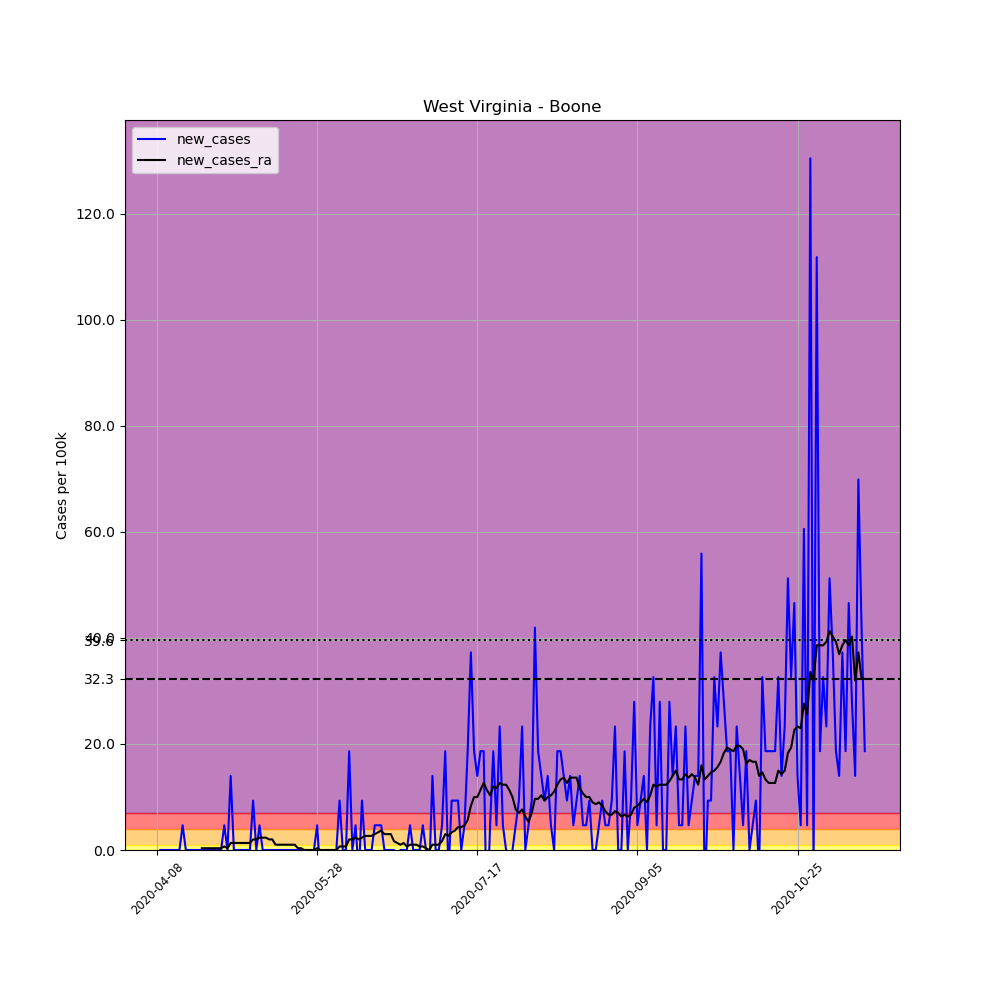

Data behind this chart, as committed beside it:
, date, county, state, fips, cases, deaths, COUNTY, STNAME, CTYNAME, POPESTIMATE2019, per_100k, new_cases, new_cases_ra
602331, 2020-04-08, Boone, West Virginia, 54005, 1, 0, 5, West Virginia, Boone, 21457, 4.66, , 
602332, 2020-04-09, Boone, West Virginia, 54005, 1, 0, 5, West Virginia, Boone, 21457, 4.66, 0.0, 
602333, 2020-04-10, Boone, West Virginia, 54005, 1, 0, 5, West Virginia, Boone, 21457, 4.66, 0.0, 
602334, 2020-04-11, Boone, West Virginia, 54005, 1, 0, 5, West Virginia, Boone, 21457, 4.66, 0.0, 
602335, 2020-04-12, Boone, West Virginia, 54005, 1, 0, 5, West Virginia, Boone, 21457, 4.66, 0.0, 
602336, 2020-04-13, Boone, West Virginia, 54005, 1, 0, 5, West Virginia, Boone, 21457, 4.66, 0.0, 
602337, 2020-04-14, Boone, West Virginia, 54005, 1, 0, 5, West Virginia, Boone, 21457, 4.66, 0.0, 
602338, 2020-04-15, Boone, West Virginia, 54005, 1, 0, 5, West Virginia, Boone, 21457, 4.66, 0.0, 
602339, 2020-04-16, Boone, West Virginia, 54005, 2, 0, 5, West Virginia, Boone, 21457, 9.321, 4.66, 
602340, 2020-04-17, Boone, West Virginia, 54005, 2, 0, 5, West Virginia, Boone, 21457, 9.321, 0.0, 
602341, 2020-04-18, Boone, West Virginia, 54005, 2, 0, 5, West Virginia, Boone, 21457, 9.321, 0.0, 
602342, 2020-04-19, Boone, West Virginia, 54005, 2, 0, 5, West Virginia, Boone, 21457, 9.321, 0.0, 
602343, 2020-04-20, Boone, West Virginia, 54005, 2, 0, 5, West Virginia, Boone, 21457, 9.321, 0.0, 
602344, 2020-04-21, Boone, West Virginia, 54005, 2, 0, 5, West Virginia, Boone, 21457, 9.321, 0.0, 
602345, 2020-04-22, Boone, West Virginia, 54005, 2, 0, 5, West Virginia, Boone, 21457, 9.321, 0.0, 0.3329
602346, 2020-04-23, Boone, West Virginia, 54005, 2, 0, 5, West Virginia, Boone, 21457, 9.321, 0.0, 0.3329
602347, 2020-04-24, Boone, West Virginia, 54005, 2, 0, 5, West Virginia, Boone, 21457, 9.321, 0.0, 0.3329
602348, 2020-04-25, Boone, West Virginia, 54005, 2, 0, 5, West Virginia, Boone, 21457, 9.321, 0.0, 0.3329
602349, 2020-04-26, Boone, West Virginia, 54005, 2, 0, 5, West Virginia, Boone, 21457, 9.321, 0.0, 0.3329
602350, 2020-04-27, Boone, West Virginia, 54005, 2, 0, 5, West Virginia, Boone, 21457, 9.321, 0.0, 0.3329
602351, 2020-04-28, Boone, West Virginia, 54005, 2, 0, 5, West Virginia, Boone, 21457, 9.321, 0.0, 0.3329
602352, 2020-04-29, Boone, West Virginia, 54005, 3, 0, 5, West Virginia, Boone, 21457, 13.98, 4.66, 0.6658
602353, 2020-04-30, Boone, West Virginia, 54005, 3, 0, 5, West Virginia, Boone, 21457, 13.98, 0.0, 0.3329
602354, 2020-05-01, Boone, West Virginia, 54005, 6, 0, 5, West Virginia, Boone, 21457, 27.96, 13.98, 1.332
602355, 2020-05-02, Boone, West Virginia, 54005, 6, 0, 5, West Virginia, Boone, 21457, 27.96, 0.0, 1.332
602356, 2020-05-03, Boone, West Virginia, 54005, 6, 0, 5, West Virginia, Boone, 21457, 27.96, 0.0, 1.332
602357, 2020-05-04, Boone, West Virginia, 54005, 6, 0, 5, West Virginia, Boone, 21457, 27.96, 0.0, 1.332
602358, 2020-05-05, Boone, West Virginia, 54005, 6, 0, 5, West Virginia, Boone, 21457, 27.96, 0.0, 1.332
602359, 2020-05-06, Boone, West Virginia, 54005, 6, 0, 5, West Virginia, Boone, 21457, 27.96, 0.0, 1.332
602360, 2020-05-07, Boone, West Virginia, 54005, 6, 0, 5, West Virginia, Boone, 21457, 27.96, 0.0, 1.332
602361, 2020-05-08, Boone, West Virginia, 54005, 8, 0, 5, West Virginia, Boone, 21457, 37.28, 9.321, 1.997
602362, 2020-05-09, Boone, West Virginia, 54005, 8, 0, 5, West Virginia, Boone, 21457, 37.28, 0.0, 1.997
602363, 2020-05-10, Boone, West Virginia, 54005, 9, 0, 5, West Virginia, Boone, 21457, 41.94, 4.66, 2.33
602364, 2020-05-11, Boone, West Virginia, 54005, 9, 0, 5, West Virginia, Boone, 21457, 41.94, 0.0, 2.33
602365, 2020-05-12, Boone, West Virginia, 54005, 9, 0, 5, West Virginia, Boone, 21457, 41.94, 0.0, 2.33
602366, 2020-05-13, Boone, West Virginia, 54005, 9, 0, 5, West Virginia, Boone, 21457, 41.94, 0.0, 1.997
602367, 2020-05-14, Boone, West Virginia, 54005, 9, 0, 5, West Virginia, Boone, 21457, 41.94, 0.0, 1.997
602368, 2020-05-15, Boone, West Virginia, 54005, 9, 0, 5, West Virginia, Boone, 21457, 41.94, 0.0, 0.9987
602369, 2020-05-16, Boone, West Virginia, 54005, 9, 0, 5, West Virginia, Boone, 21457, 41.94, 0.0, 0.9987
602370, 2020-05-17, Boone, West Virginia, 54005, 9, 0, 5, West Virginia, Boone, 21457, 41.94, 0.0, 0.9987
602371, 2020-05-18, Boone, West Virginia, 54005, 9, 0, 5, West Virginia, Boone, 21457, 41.94, 0.0, 0.9987
602372, 2020-05-19, Boone, West Virginia, 54005, 9, 0, 5, West Virginia, Boone, 21457, 41.94, 0.0, 0.9987
602373, 2020-05-20, Boone, West Virginia, 54005, 9, 0, 5, West Virginia, Boone, 21457, 41.94, 0.0, 0.9987
602374, 2020-05-21, Boone, West Virginia, 54005, 9, 0, 5, West Virginia, Boone, 21457, 41.94, 0.0, 0.9987
602375, 2020-05-22, Boone, West Virginia, 54005, 9, 0, 5, West Virginia, Boone, 21457, 41.94, 0.0, 0.3329
602376, 2020-05-23, Boone, West Virginia, 54005, 9, 0, 5, West Virginia, Boone, 21457, 41.94, 0.0, 0.3329
602377, 2020-05-24, Boone, West Virginia, 54005, 9, 0, 5, West Virginia, Boone, 21457, 41.94, 0.0, 0.0
602378, 2020-05-25, Boone, West Virginia, 54005, 9, 0, 5, West Virginia, Boone, 21457, 41.94, 0.0, 0.0
602379, 2020-05-26, Boone, West Virginia, 54005, 9, 0, 5, West Virginia, Boone, 21457, 41.94, 0.0, 0.0
602380, 2020-05-27, Boone, West Virginia, 54005, 9, 0, 5, West Virginia, Boone, 21457, 41.94, 0.0, 0.0
602381, 2020-05-28, Boone, West Virginia, 54005, 10, 0, 5, West Virginia, Boone, 21457, 46.6, 4.66, 0.3329
602382, 2020-05-29, Boone, West Virginia, 54005, 9, 0, 5, West Virginia, Boone, 21457, 41.94, -4.66, -1.2688263138573217e-16
602383, 2020-05-30, Boone, West Virginia, 54005, 9, 0, 5, West Virginia, Boone, 21457, 41.94, 0.0, -1.2688263138573217e-16
602384, 2020-05-31, Boone, West Virginia, 54005, 9, 0, 5, West Virginia, Boone, 21457, 41.94, 0.0, -1.2688263138573217e-16
602385, 2020-06-01, Boone, West Virginia, 54005, 9, 0, 5, West Virginia, Boone, 21457, 41.94, 0.0, -1.2688263138573217e-16
602386, 2020-06-02, Boone, West Virginia, 54005, 9, 0, 5, West Virginia, Boone, 21457, 41.94, 0.0, -1.2688263138573217e-16
602387, 2020-06-03, Boone, West Virginia, 54005, 9, 0, 5, West Virginia, Boone, 21457, 41.94, 0.0, -1.2688263138573217e-16
602388, 2020-06-04, Boone, West Virginia, 54005, 11, 0, 5, West Virginia, Boone, 21457, 51.27, 9.321, 0.6658
602389, 2020-06-05, Boone, West Virginia, 54005, 11, 0, 5, West Virginia, Boone, 21457, 51.27, 0.0, 0.6658
602390, 2020-06-06, Boone, West Virginia, 54005, 11, 0, 5, West Virginia, Boone, 21457, 51.27, 0.0, 0.6658
... 162 more rows
